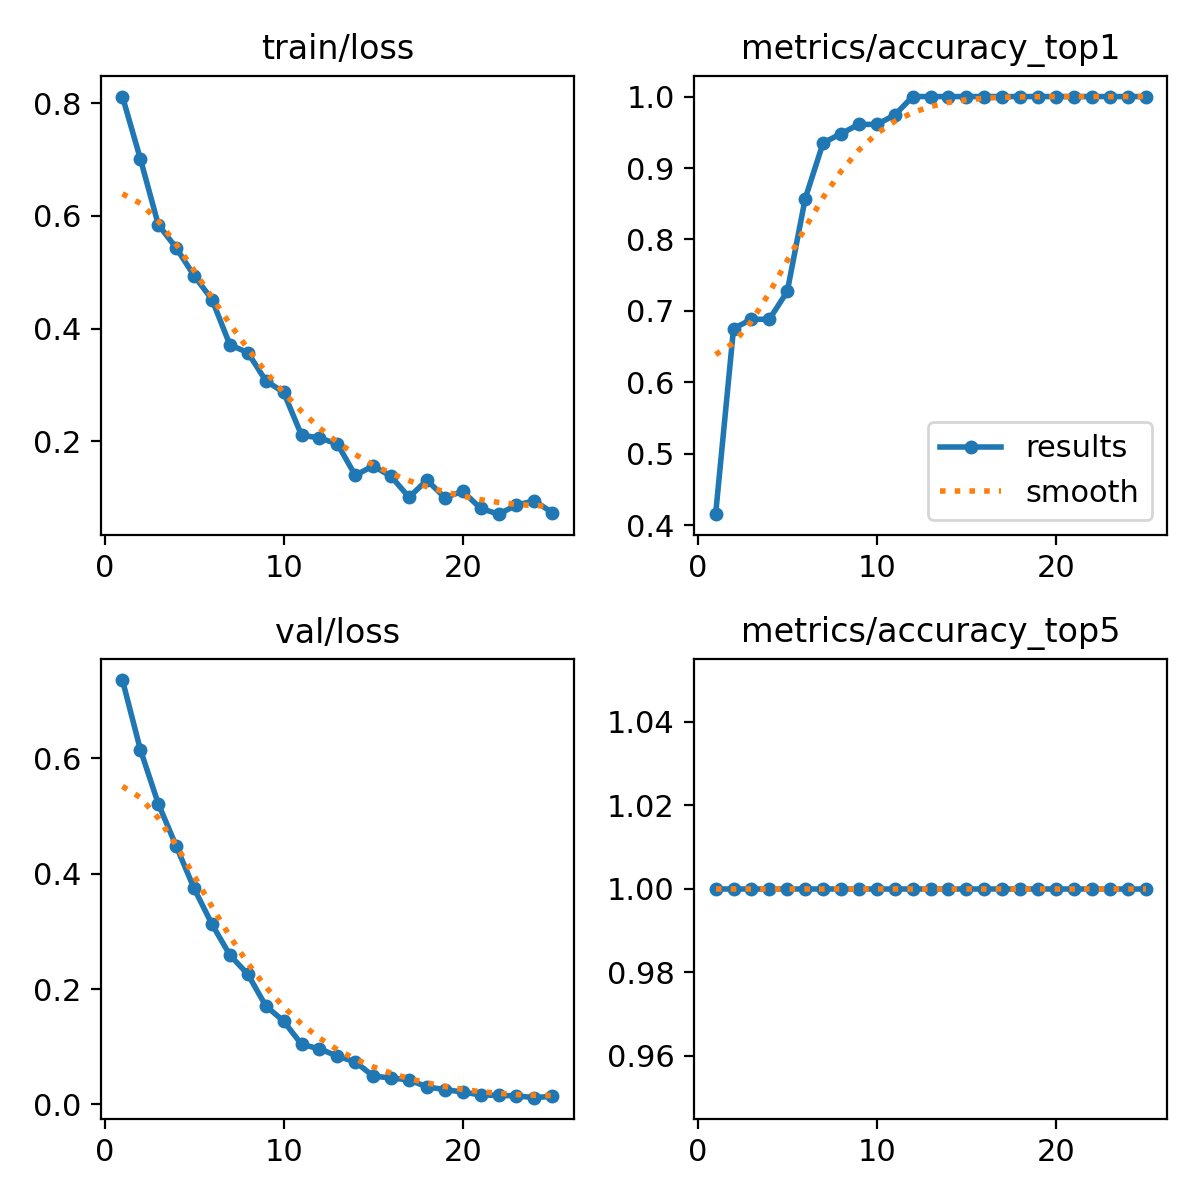

Data behind this chart, as committed beside it:
epoch, time, train/loss, metrics/accuracy_top1, metrics/accuracy_top5, val/loss, lr/pg0, lr/pg1, lr/pg2
1, 2.52, 0.8116, 0.4156, 1, 0.7361, 6.668e-05, 6.668e-05, 6.668e-05
2, 5.153, 0.7012, 0.6753, 1, 0.6155, 0.0001441, 0.0001441, 0.0001441
3, 7.597, 0.5847, 0.6883, 1, 0.5216, 0.0002149, 0.0002149, 0.0002149
4, 9.83, 0.5433, 0.6883, 1, 0.4482, 0.0002791, 0.0002791, 0.0002791
5, 12.12, 0.4939, 0.7273, 1, 0.3746, 0.0003367, 0.0003367, 0.0003367
6, 14.31, 0.4516, 0.8571, 1, 0.3125, 0.0003877, 0.0003877, 0.0003877
7, 16.61, 0.3712, 0.9351, 1, 0.2588, 0.0004321, 0.0004321, 0.0004321
8, 18.92, 0.3576, 0.948, 1, 0.2258, 0.0004699, 0.0004699, 0.0004699
9, 21.25, 0.3077, 0.961, 1, 0.1709, 0.0005011, 0.0005011, 0.0005011
10, 23.46, 0.287, 0.961, 1, 0.1442, 0.0005257, 0.0005257, 0.0005257
11, 25.59, 0.2111, 0.974, 1, 0.104, 0.0005437, 0.0005437, 0.0005437
12, 27.7, 0.2061, 1, 1, 0.09618, 0.0005551, 0.0005551, 0.0005551
13, 29.78, 0.1956, 1, 1, 0.08368, 0.0005599, 0.0005599, 0.0005599
14, 31.92, 0.1398, 1, 1, 0.07365, 0.0005581, 0.0005581, 0.0005581
15, 34.05, 0.1566, 1, 1, 0.04895, 0.0005497, 0.0005497, 0.0005497
16, 36.14, 0.1379, 1, 1, 0.04574, 0.0005347, 0.0005347, 0.0005347
17, 38.4, 0.1011, 1, 1, 0.04231, 0.0005131, 0.0005131, 0.0005131
18, 40.54, 0.1312, 1, 1, 0.03035, 0.0004848, 0.0004848, 0.0004848
19, 42.89, 0.1003, 1, 1, 0.02543, 0.00045, 0.00045, 0.00045
20, 45.05, 0.1115, 1, 1, 0.02143, 0.0004086, 0.0004086, 0.0004086
21, 47.26, 0.08129, 1, 1, 0.01607, 0.0003467, 0.0003467, 0.0003467
22, 49.39, 0.07098, 1, 1, 0.01552, 0.0002807, 0.0002807, 0.0002807
23, 51.5, 0.08708, 1, 1, 0.01472, 0.0002147, 0.0002147, 0.0002147
24, 53.62, 0.09477, 1, 1, 0.01153, 0.0001487, 0.0001487, 0.0001487
25, 55.7, 0.07355, 1, 1, 0.01403, 8.26832e-05, 8.26832e-05, 8.26832e-05
